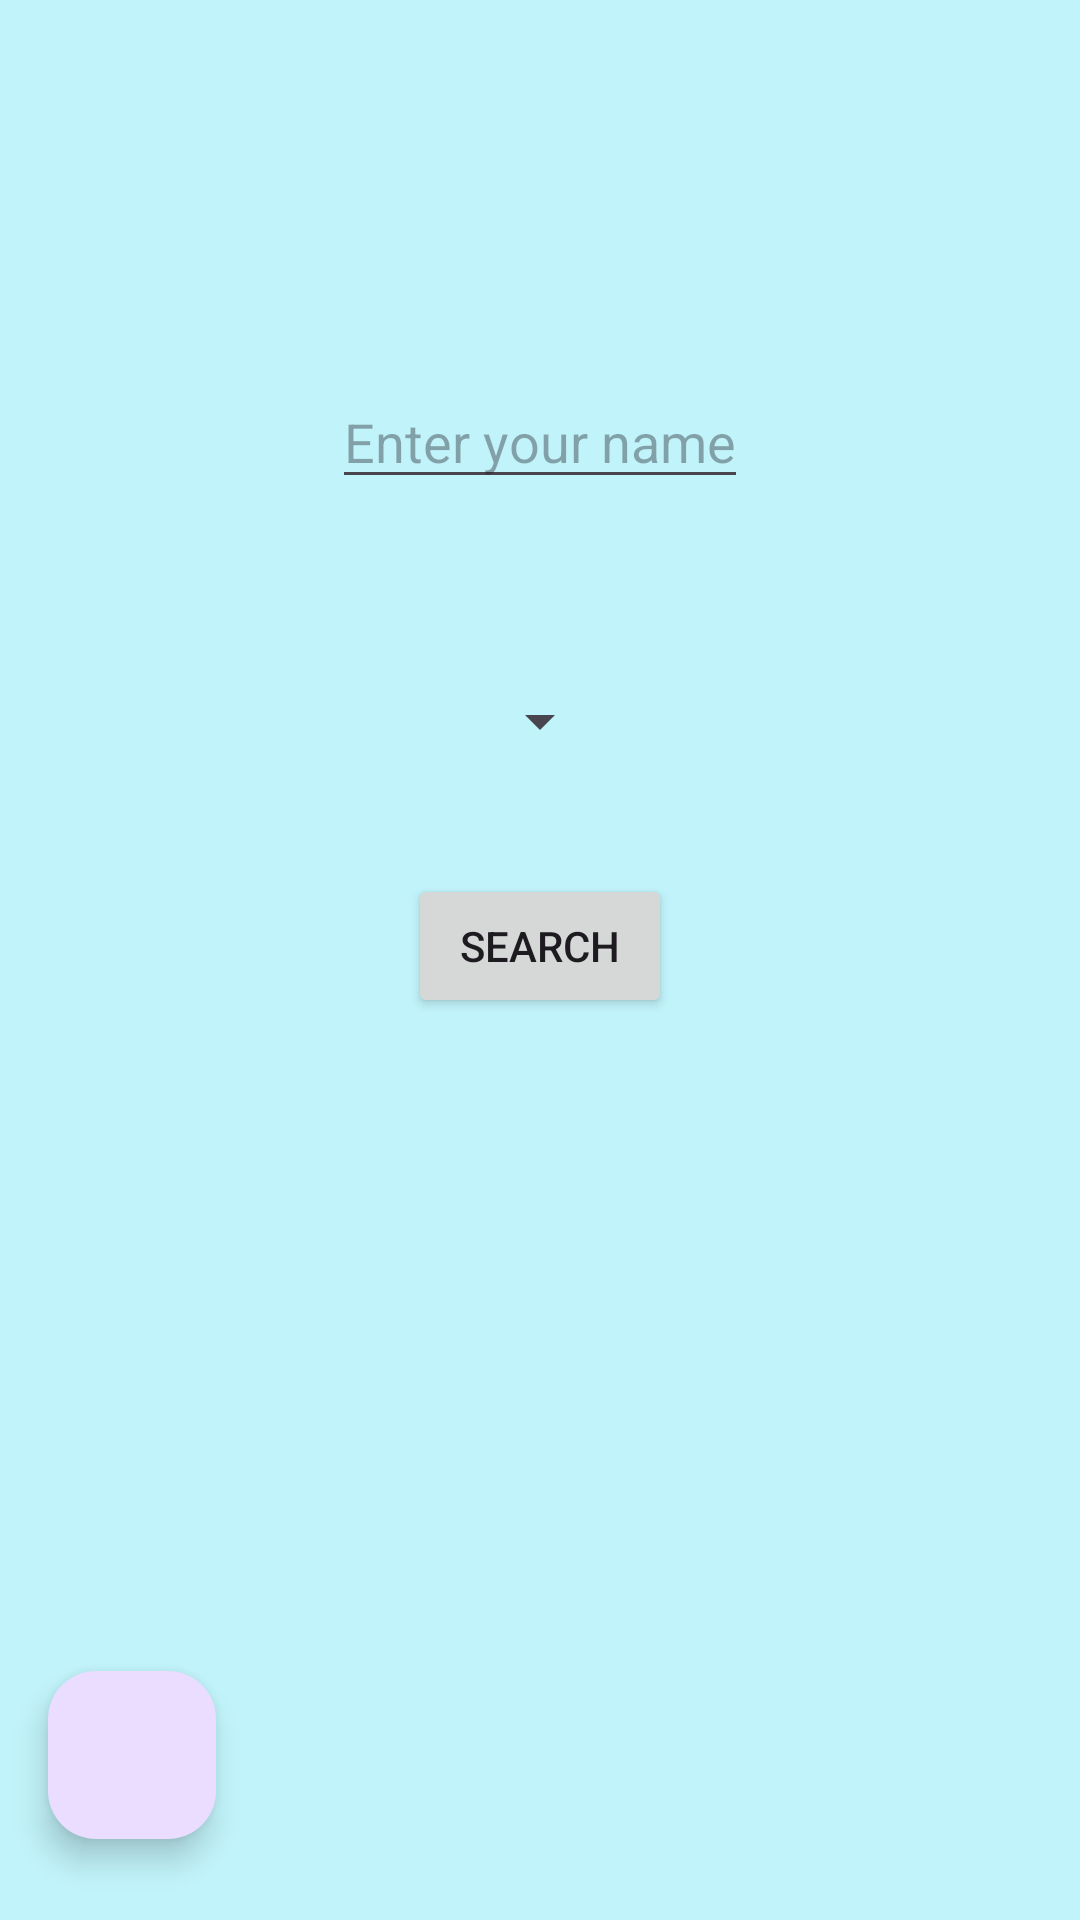

The Android layout XML behind this screen, and the referenced resources:
<!-- AndroidManifest.xml: application theme Theme.Assignment1_2024 -->
<!-- res/layout/activity_tips.xml -->
<?xml version="1.0" encoding="utf-8"?>
<androidx.constraintlayout.widget.ConstraintLayout
    xmlns:android="http://schemas.android.com/apk/res/android"
    xmlns:app="http://schemas.android.com/apk/res-auto"
    xmlns:tools="http://schemas.android.com/tools"
    android:id="@+id/main"
    android:layout_width="match_parent"
    android:layout_height="match_parent"
    android:layout_margin="10dp"
    android:background="#C1F3FA"
    tools:context=".TipsActivity">

    <TextView
        android:id="@+id/txtInfo"
        android:layout_width="0dp"
        android:layout_height="wrap_content"
        android:layout_gravity="center"
        android:layout_marginTop="20dp"
        android:layout_marginBottom="86dp"
        app:layout_constraintBottom_toTopOf="@+id/edtName"
        app:layout_constraintEnd_toEndOf="parent"
        app:layout_constraintStart_toStartOf="parent"
        app:layout_constraintTop_toTopOf="parent" />

    <EditText
        android:id="@+id/edtName"
        android:layout_width="wrap_content"
        android:layout_height="wrap_content"
        android:layout_marginBottom="62dp"
        android:hint="Enter your name"
        android:inputType="text"
        app:layout_constraintBottom_toTopOf="@+id/spnWeight"
        app:layout_constraintEnd_toEndOf="parent"
        app:layout_constraintStart_toStartOf="parent"
        app:layout_constraintTop_toBottomOf="@+id/txtInfo" />

    <ListView
        android:id="@+id/lstTips"
        android:layout_width="273dp"
        android:layout_height="0dp"
        android:layout_marginBottom="20dp"
        app:layout_constraintBottom_toTopOf="@+id/fabBack"
        app:layout_constraintEnd_toEndOf="parent"
        app:layout_constraintStart_toStartOf="parent"
        app:layout_constraintTop_toBottomOf="@+id/btnShow" />

    <Spinner
        android:id="@+id/spnWeight"
        android:layout_width="wrap_content"
        android:layout_height="wrap_content"
        android:layout_gravity="center"
        android:layout_marginBottom="39dp"
        app:layout_constraintBottom_toTopOf="@+id/btnShow"
        app:layout_constraintEnd_toEndOf="parent"
        app:layout_constraintStart_toStartOf="parent"
        app:layout_constraintTop_toBottomOf="@+id/edtName" />

    <com.google.android.material.floatingactionbutton.FloatingActionButton
        android:id="@+id/fabBack"
        android:layout_width="wrap_content"
        android:layout_height="wrap_content"
        android:layout_gravity="bottom"
        android:layout_marginStart="16dp"
        android:layout_marginBottom="27dp"
        android:clickable="true"
        android:src="@drawable/baseline_arrow_back_24"
        app:layout_constraintBottom_toBottomOf="parent"
        app:layout_constraintStart_toStartOf="parent"
        app:layout_constraintTop_toBottomOf="@+id/lstTips" />

    <Button
        android:id="@+id/btnShow"
        android:layout_width="wrap_content"
        android:layout_height="wrap_content"
        android:layout_marginBottom="17dp"
        android:text="Search"
        app:layout_constraintBottom_toTopOf="@+id/lstTips"
        app:layout_constraintEnd_toEndOf="parent"
        app:layout_constraintStart_toStartOf="parent"
        app:layout_constraintTop_toBottomOf="@+id/spnWeight" />

</androidx.constraintlayout.widget.ConstraintLayout>
<!-- resources referenced by this layout -->
<resources>
  <style name="Theme.Assignment1_2024" parent="Base.Theme.Assignment1_2024" />
  <style name="Base.Theme.Assignment1_2024" parent="Theme.Material3.DayNight.NoActionBar">
          
          
      </style>
</resources>
